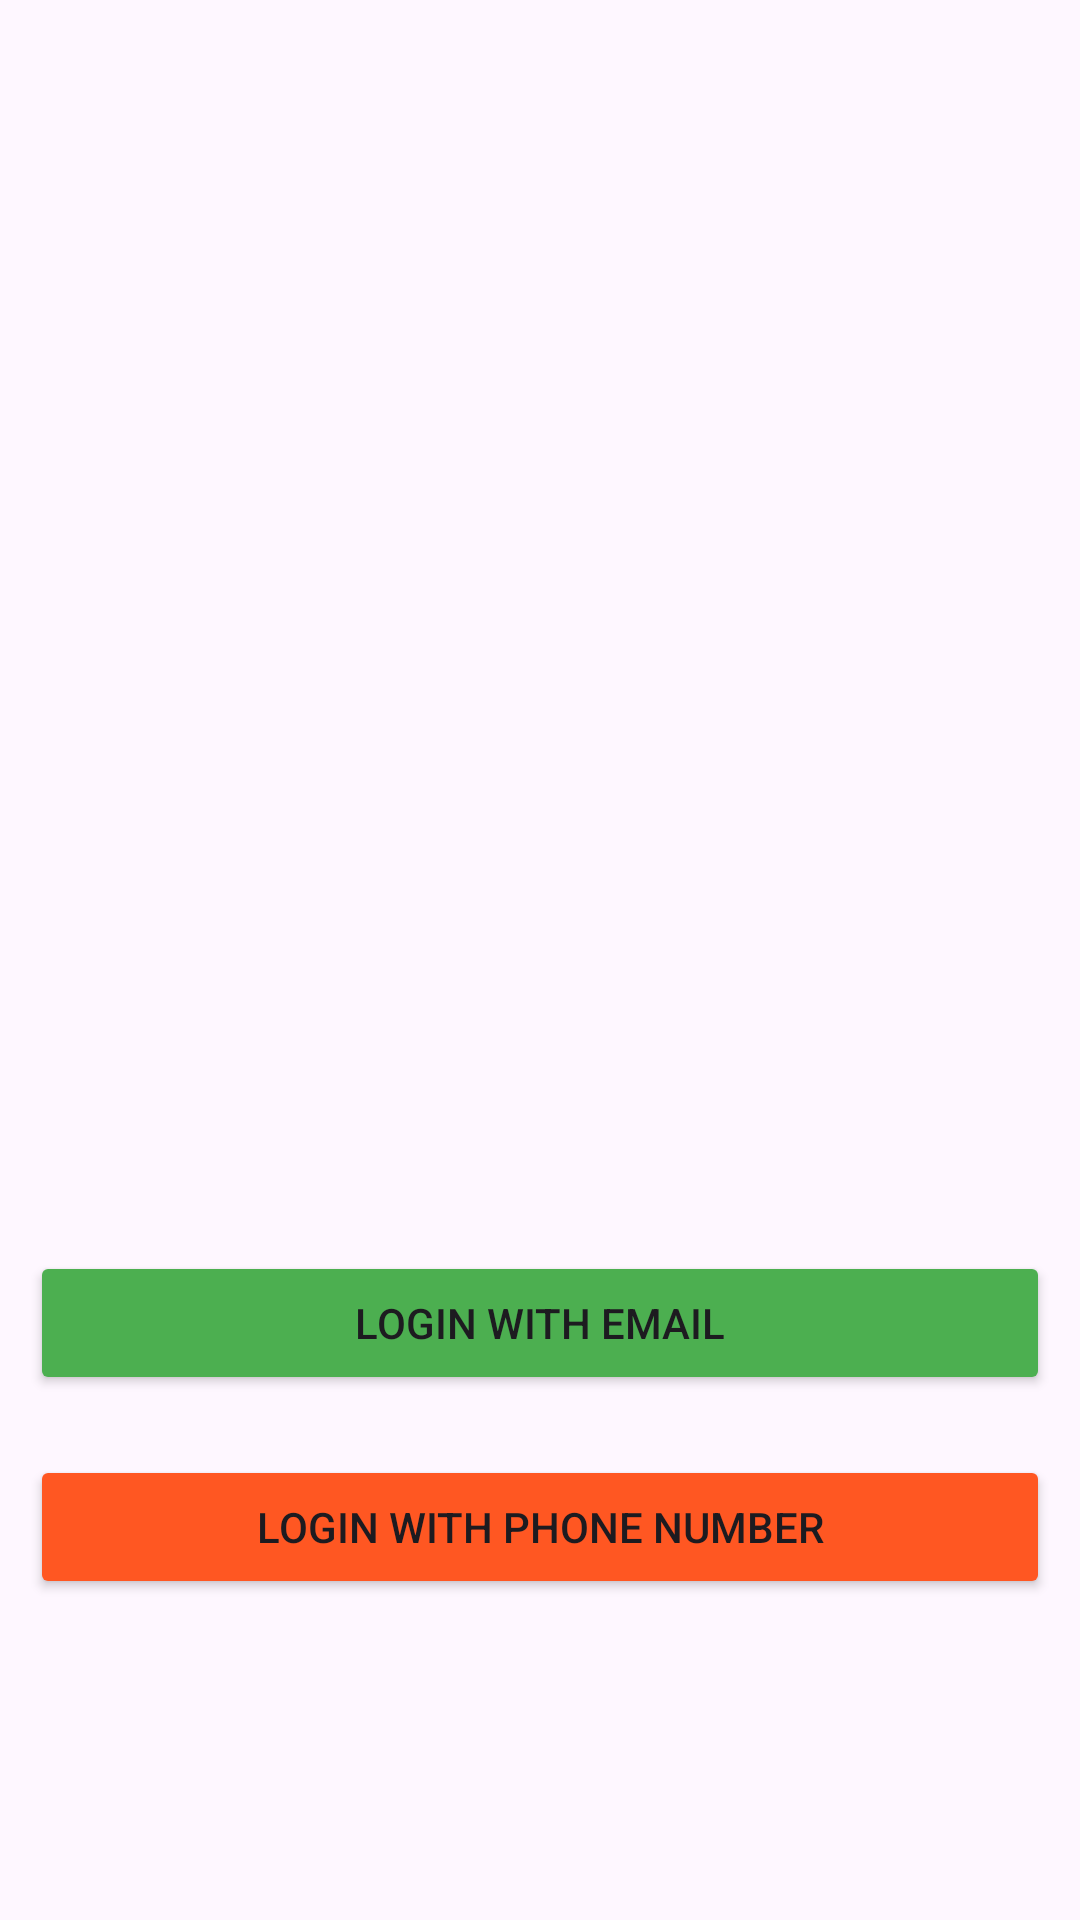

The Android layout XML behind this screen, and the referenced resources:
<!-- AndroidManifest.xml: application theme Theme.Lab1_PH46788 -->
<!-- res/layout/activity_main.xml -->
<?xml version="1.0" encoding="utf-8"?>
<LinearLayout xmlns:android="http://schemas.android.com/apk/res/android"
    xmlns:app="http://schemas.android.com/apk/res-auto"
    xmlns:tools="http://schemas.android.com/tools"
    android:layout_width="match_parent"
    android:layout_height="match_parent"
    android:gravity="center"
    android:orientation="vertical"
    tools:context=".MainActivity">

    <ImageView
        android:layout_width="200dp"
        android:layout_height="200dp"
        android:layout_marginBottom="110dp"
        android:src="@drawable/ic_firebase" />

    <Button
        android:id="@+id/btn_email"
        android:layout_width="match_parent"
        android:layout_height="wrap_content"
        android:layout_margin="10dp"
        android:backgroundTint="#4CAF50"
        android:text="Login With Email" />

    <Button
        android:id="@+id/btn_phone"
        android:layout_width="match_parent"
        android:layout_height="wrap_content"
        android:layout_margin="10dp"
        android:backgroundTint="#FF5722"
        android:text="Login With Phone Number" />

</LinearLayout>
<!-- resources referenced by this layout -->
<resources>
  <style name="Theme.Lab1_PH46788" parent="Base.Theme.Lab1_PH46788" />
  <style name="Base.Theme.Lab1_PH46788" parent="Theme.Material3.DayNight.NoActionBar">
          
          
      </style>
</resources>
